Run: headless pygame with SDL's dummy video driver; simulated clock (each Clock.tick advances the game by its frame time, no real sleeping); random seed 0; keys injected as events and as key.get_pressed() state; no mouse input.
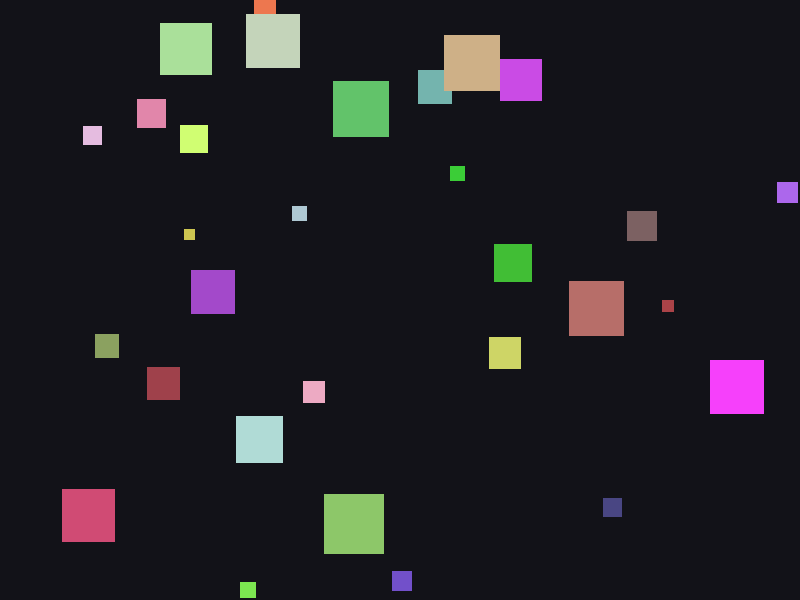
Frame 1 of 4 · flips 1–60 · no input
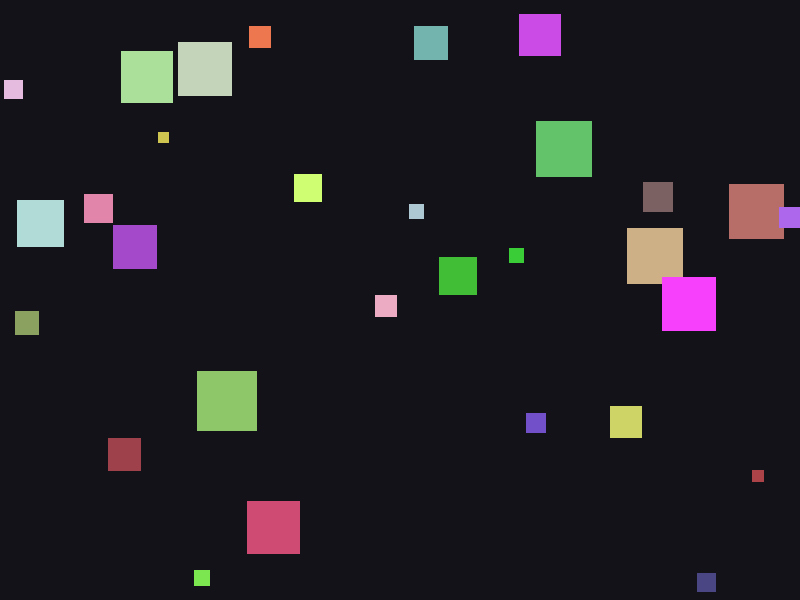
Frame 2 of 4 · flips 61–180 · tapped SPACE, RETURN · held RIGHT (→), D
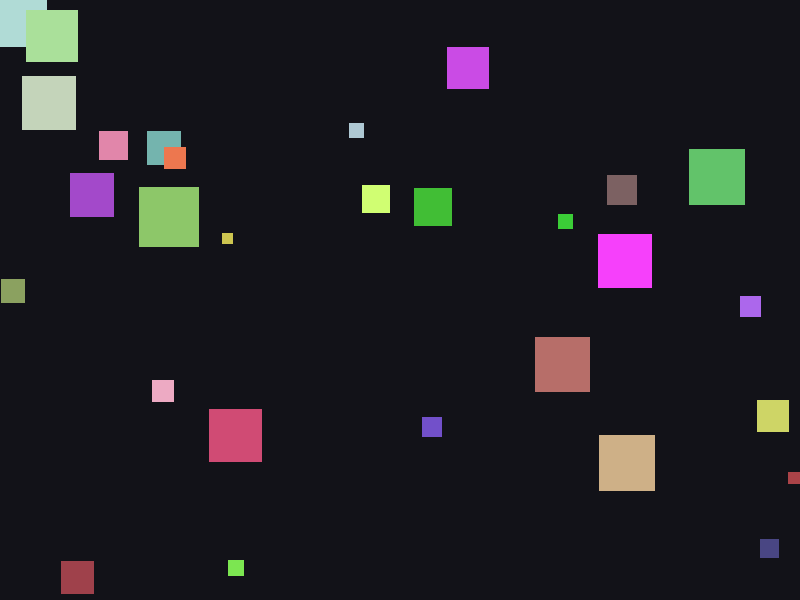
Frame 3 of 4 · flips 181–300 · held DOWN (↓), S
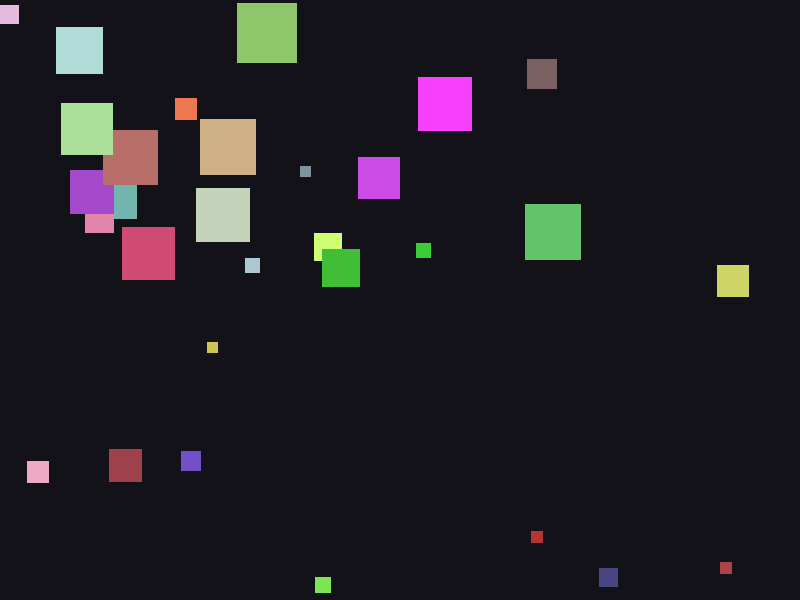
Frame 4 of 4 · flips 301–420 · held LEFT (←), A, UP (↑), W

The pygame program that drew these frames:

"""Simple pygame animation of wandering squares that flee larger neighbors."""

import random
import sys
from typing import Sequence

import pygame



# Window and animation settings.
WIDTH = 800
HEIGHT = 600
FPS = 60
SQUARE_COUNT = 30
SQUARE_SIZE = 30
SQUARE_SIZE_MAX=60
SQUARE_SIZE_MIN=10
MAX_SPEED = 15
VELOCITY_CHANGE_CHANCE = 0.03
Color = tuple[int, int, int]

# Lifespan settings in seconds.
MIN_LIFESPAN=5
MAX_LIFESPAN=20
ROUNDOFF=0.1

class Square:
	"""Represents one moving square on the screen."""

	def __init__(self) -> None:
		"""Initialize randomized motion, color, and lifespan metadata."""
		# Start at a random position with a random speed and color.
		self.size: int = random.randint(SQUARE_SIZE_MIN, SQUARE_SIZE_MAX)
		self.x: float = random.randint(0, WIDTH - self.size)
		self.y: float = random.randint(0, HEIGHT - self.size)
		self.vx: float = MAX_SPEED / self.size
		self.vy: float = self.vx
		self.color: Color = (
			random.randint(50, 255),
			random.randint(50, 255),
			random.randint(50, 255),
		)
		self.lifespan: int = random.randint(MIN_LIFESPAN, MAX_LIFESPAN)
		self.birth_time: float = pygame.time.get_ticks() / 1000
		self.remaining_life: float = float(self.lifespan)
		self.alive: bool = True

	def update(self, squares: Sequence["Square"]) -> None:
		"""Advance movement, bounce at edges, flee threats, and age the square."""
		# Sometimes slightly change direction to look more random.
		if random.random() < VELOCITY_CHANGE_CHANCE:
			self.vx += random.choice([-1, 0, 1]) * (self.size / SQUARE_SIZE_MAX)
			self.vy += random.choice([-1, 0, 1]) * (self.size / SQUARE_SIZE_MAX)

			# Keep speed inside allowed limits.
			self.vx = max(-MAX_SPEED, min(MAX_SPEED, self.vx))
			self.vy = max(-MAX_SPEED, min(MAX_SPEED, self.vy))

			# Avoid fully stopping a square.
			if self.vx == 0:
				self.vx = random.choice([-1, 1])
			if self.vy == 0:
				self.vy = random.choice([-1, 1])

		# Move square based on current speed.
		self.x += self.vx
		self.y += self.vy

		# Bounce horizontally when touching left/right edges.
		if self.x < 0:
			self.x = 0
			self.vx *= -1
		elif self.x + self.size > WIDTH:
			self.x = WIDTH - self.size
			self.vx *= -1

		# Bounce vertically when touching top/bottom edges.
		if self.y < 0:
			self.y = 0
			self.vy *= -1
		elif self.y + self.size > HEIGHT:
			self.y = HEIGHT - self.size
			self.vy *= -1
		
		# the fleeing feature
		for threat in squares:
			# I implemented the following to prevent the error of a 0 distance vector
			# from happening
			if threat is self:
				continue
			threat_center = pygame.Vector2(threat.x + (threat.size / 2), threat.y + (threat.size / 2))
			square_center = pygame.Vector2(self.x + (self.size / 2), self.y + (self.size / 2))
			distance_vector = square_center - threat_center
			distance_vector_norm = distance_vector.magnitude()
			if 0 < distance_vector_norm < 60 and self.size < threat.size:
				speed = pygame.Vector2(self.vx, self.vy).magnitude()
				self.vx = speed * (distance_vector.normalize().x)
				self.vy = speed * (distance_vector.normalize().y)
		
		# To update the remaining_life
		current_time: float = pygame.time.get_ticks() / 1000
		self.remaining_life = self.lifespan - (current_time - self.birth_time)
		if self.remaining_life < ROUNDOFF:
			self.alive = False


	def draw(self, surface: pygame.Surface) -> None:
		"""Draw the square with a slight jitter for a hand-drawn effect."""
		x = self.x + (random.choice([1, -1]) * (self.size / SQUARE_SIZE_MAX * 1))
		y = self.y + (random.choice([1, -1]) * (self.size / SQUARE_SIZE_MAX * 1))
		pygame.draw.rect(surface, self.color, (x, y, self.size, self.size))


def main() -> None:
	"""Run the game loop: input, update, draw, repeat."""

	# 1) Start pygame and create window objects.
	pygame.init()
	screen = pygame.display.set_mode((WIDTH, HEIGHT))
	pygame.display.set_caption("Random Moving Squares")
	clock = pygame.time.Clock()

	# 2) Create 10 square objects.
	squares: list[Square] = [Square() for _ in range(SQUARE_COUNT)]

	# 3) Main loop: handle events, update state, draw frame.
	running: bool = True
	while running:
		for event in pygame.event.get():
			if event.type == pygame.QUIT:
				running = False

		for square in squares:
			square.update(squares)
			
		squares=[square if square.alive else Square() for square in squares]
		screen.fill((18, 18, 24))
		for square in squares:
			square.draw(screen)

		pygame.display.flip()
		clock.tick(FPS)

	# 4) Clean shutdown.
	pygame.quit()
	sys.exit()


if __name__ == "__main__":
	main()
